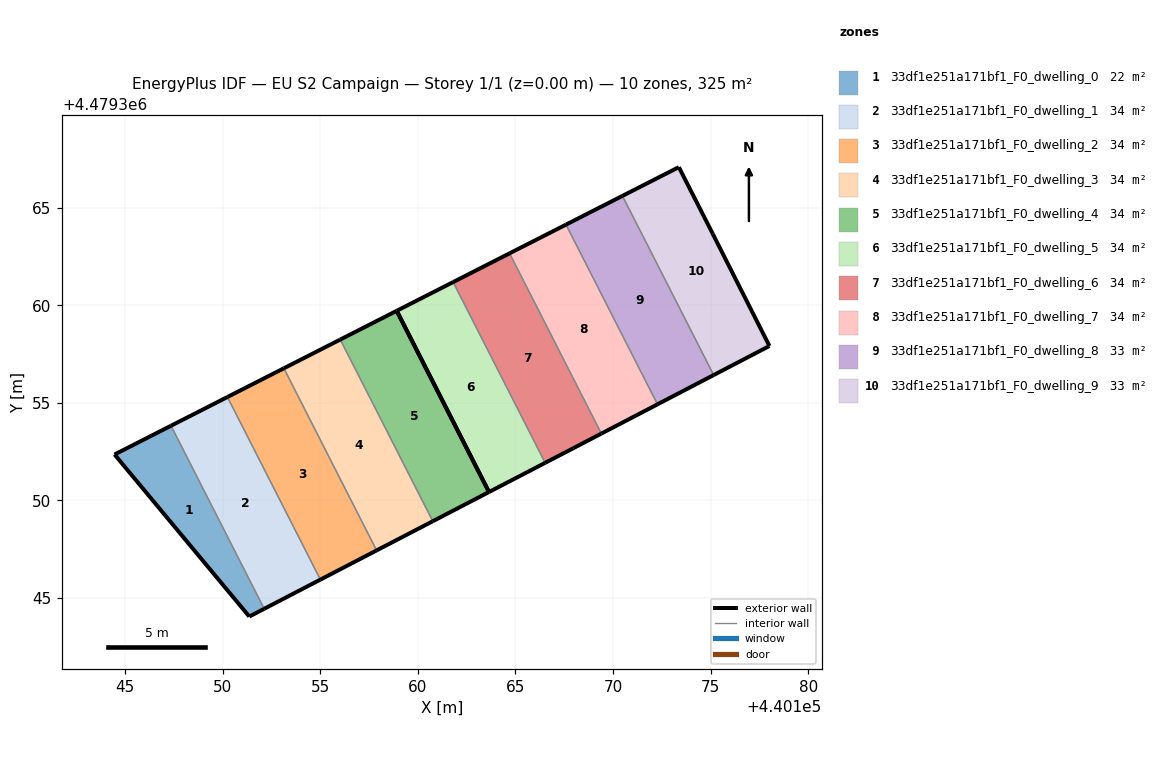
=== STOREY PLAN SPEC (per zone: floor XY polygon, exterior-wall plan segments, windows/doors) ===
zone 1: 33df1e251a171bf1_F0_dwelling_0  (21.6 m²)
  floor: (440147.36, 4479353.82) (440152.13, 4479344.45) (440151.37, 4479344.05) (440144.46, 4479352.35)
  exterior wall: (440151.37, 4479344.05) – (440152.13, 4479344.45)  [0.9 m]
  exterior wall: (440147.36, 4479353.82) – (440144.46, 4479352.35)  [3.2 m]
  exterior wall: (440144.46, 4479352.35) – (440151.37, 4479344.05)  [10.8 m]
  interior walls: 1
zone 2: 33df1e251a171bf1_F0_dwelling_1  (34.1 m²)
  floor: (440150.25, 4479355.30) (440155.01, 4479345.94) (440152.13, 4479344.45) (440147.36, 4479353.82)
  exterior wall: (440152.13, 4479344.45) – (440155.01, 4479345.94)  [3.2 m]
  exterior wall: (440150.25, 4479355.30) – (440147.36, 4479353.82)  [3.2 m]
  interior walls: 2
zone 3: 33df1e251a171bf1_F0_dwelling_2  (34.0 m²)
  floor: (440153.14, 4479356.77) (440157.89, 4479347.44) (440155.01, 4479345.94) (440150.25, 4479355.30)
  exterior wall: (440155.01, 4479345.94) – (440157.89, 4479347.44)  [3.2 m]
  exterior wall: (440153.14, 4479356.77) – (440150.25, 4479355.30)  [3.2 m]
  interior walls: 2
zone 4: 33df1e251a171bf1_F0_dwelling_3  (33.9 m²)
  floor: (440156.03, 4479358.24) (440160.77, 4479348.93) (440157.89, 4479347.44) (440153.14, 4479356.77)
  exterior wall: (440157.89, 4479347.44) – (440160.77, 4479348.93)  [3.2 m]
  exterior wall: (440156.03, 4479358.24) – (440153.14, 4479356.77)  [3.2 m]
  interior walls: 2
zone 5: 33df1e251a171bf1_F0_dwelling_4  (33.8 m²)
  floor: (440158.92, 4479359.71) (440163.65, 4479350.43) (440160.77, 4479348.93) (440156.03, 4479358.24)
  exterior wall: (440160.77, 4479348.93) – (440163.65, 4479350.43)  [3.2 m]
  exterior wall: (440158.92, 4479359.71) – (440156.03, 4479358.24)  [3.2 m]
  exterior wall: (440163.65, 4479350.43) – (440158.92, 4479359.71)  [10.4 m]
  interior walls: 1
zone 6: 33df1e251a171bf1_F0_dwelling_5  (33.8 m²)
  floor: (440161.81, 4479361.18) (440166.53, 4479351.92) (440163.65, 4479350.43) (440158.92, 4479359.71)
  exterior wall: (440163.65, 4479350.43) – (440166.53, 4479351.92)  [3.2 m]
  exterior wall: (440161.81, 4479361.18) – (440158.92, 4479359.71)  [3.2 m]
  exterior wall: (440158.92, 4479359.71) – (440163.65, 4479350.43)  [10.4 m]
  interior walls: 1
zone 7: 33df1e251a171bf1_F0_dwelling_6  (33.7 m²)
  floor: (440164.70, 4479362.66) (440169.40, 4479353.42) (440167.97, 4479352.67) (440166.53, 4479351.92) (440161.81, 4479361.18)
  exterior wall: (440167.97, 4479352.67) – (440169.40, 4479353.42)  [1.6 m]
  exterior wall: (440164.70, 4479362.66) – (440161.81, 4479361.18)  [3.2 m]
  exterior wall: (440166.53, 4479351.92) – (440167.97, 4479352.67)  [1.6 m]
  interior walls: 2
zone 8: 33df1e251a171bf1_F0_dwelling_7  (33.6 m²)
  floor: (440167.59, 4479364.13) (440172.28, 4479354.92) (440169.40, 4479353.42) (440164.70, 4479362.66)
  exterior wall: (440169.40, 4479353.42) – (440172.28, 4479354.92)  [3.2 m]
  exterior wall: (440167.59, 4479364.13) – (440164.70, 4479362.66)  [3.2 m]
  interior walls: 2
zone 9: 33df1e251a171bf1_F0_dwelling_8  (33.5 m²)
  floor: (440170.48, 4479365.60) (440175.16, 4479356.42) (440172.28, 4479354.92) (440167.59, 4479364.13)
  exterior wall: (440172.28, 4479354.92) – (440175.16, 4479356.42)  [3.2 m]
  exterior wall: (440170.48, 4479365.60) – (440167.59, 4479364.13)  [3.2 m]
  interior walls: 2
zone 10: 33df1e251a171bf1_F0_dwelling_9  (33.3 m²)
  floor: (440175.12, 4479363.64) (440178.02, 4479357.91) (440175.16, 4479356.42) (440170.48, 4479365.60) (440173.38, 4479367.07)
  exterior wall: (440175.16, 4479356.42) – (440178.02, 4479357.91)  [3.2 m]
  exterior wall: (440178.02, 4479357.91) – (440175.12, 4479363.64)  [6.4 m]
  exterior wall: (440175.12, 4479363.64) – (440173.38, 4479367.07)  [3.9 m]
  exterior wall: (440173.38, 4479367.07) – (440170.48, 4479365.60)  [3.2 m]
  interior walls: 1

=== DERIVED (storey summary) ===
Building: EU S2 Campaign
Storey: 1 of 1  (floor level z = 0.00 m)
Storey gross floor area: 325.3 m²
Zones on this storey: 10
  - 33df1e251a171bf1_F0_dwelling_0: floor 21.6 m²; exterior wall 14.9 m (44.7 m²); WWR 0.0%
  - 33df1e251a171bf1_F0_dwelling_1: floor 34.1 m²; exterior wall 6.5 m (19.5 m²); WWR 0.0%
  - 33df1e251a171bf1_F0_dwelling_2: floor 34.0 m²; exterior wall 6.5 m (19.5 m²); WWR 0.0%
  - 33df1e251a171bf1_F0_dwelling_3: floor 33.9 m²; exterior wall 6.5 m (19.5 m²); WWR 0.0%
  - 33df1e251a171bf1_F0_dwelling_4: floor 33.8 m²; exterior wall 16.9 m (50.7 m²); WWR 0.0%
  - 33df1e251a171bf1_F0_dwelling_5: floor 33.8 m²; exterior wall 16.9 m (50.7 m²); WWR 0.0%
  - 33df1e251a171bf1_F0_dwelling_6: floor 33.7 m²; exterior wall 6.5 m (19.5 m²); WWR 0.0%
  - 33df1e251a171bf1_F0_dwelling_7: floor 33.6 m²; exterior wall 6.5 m (19.5 m²); WWR 0.0%
  - 33df1e251a171bf1_F0_dwelling_8: floor 33.5 m²; exterior wall 6.5 m (19.5 m²); WWR 0.0%
  - 33df1e251a171bf1_F0_dwelling_9: floor 33.3 m²; exterior wall 16.7 m (50.2 m²); WWR 0.0%
Zone adjacency (shared interzone walls):
  - 33df1e251a171bf1_F0_dwelling_0 ↔ 33df1e251a171bf1_F0_dwelling_1
  - 33df1e251a171bf1_F0_dwelling_1 ↔ 33df1e251a171bf1_F0_dwelling_2
  - 33df1e251a171bf1_F0_dwelling_2 ↔ 33df1e251a171bf1_F0_dwelling_3
  - 33df1e251a171bf1_F0_dwelling_3 ↔ 33df1e251a171bf1_F0_dwelling_4
  - 33df1e251a171bf1_F0_dwelling_5 ↔ 33df1e251a171bf1_F0_dwelling_6
  - 33df1e251a171bf1_F0_dwelling_6 ↔ 33df1e251a171bf1_F0_dwelling_7
  - 33df1e251a171bf1_F0_dwelling_7 ↔ 33df1e251a171bf1_F0_dwelling_8
  - 33df1e251a171bf1_F0_dwelling_8 ↔ 33df1e251a171bf1_F0_dwelling_9